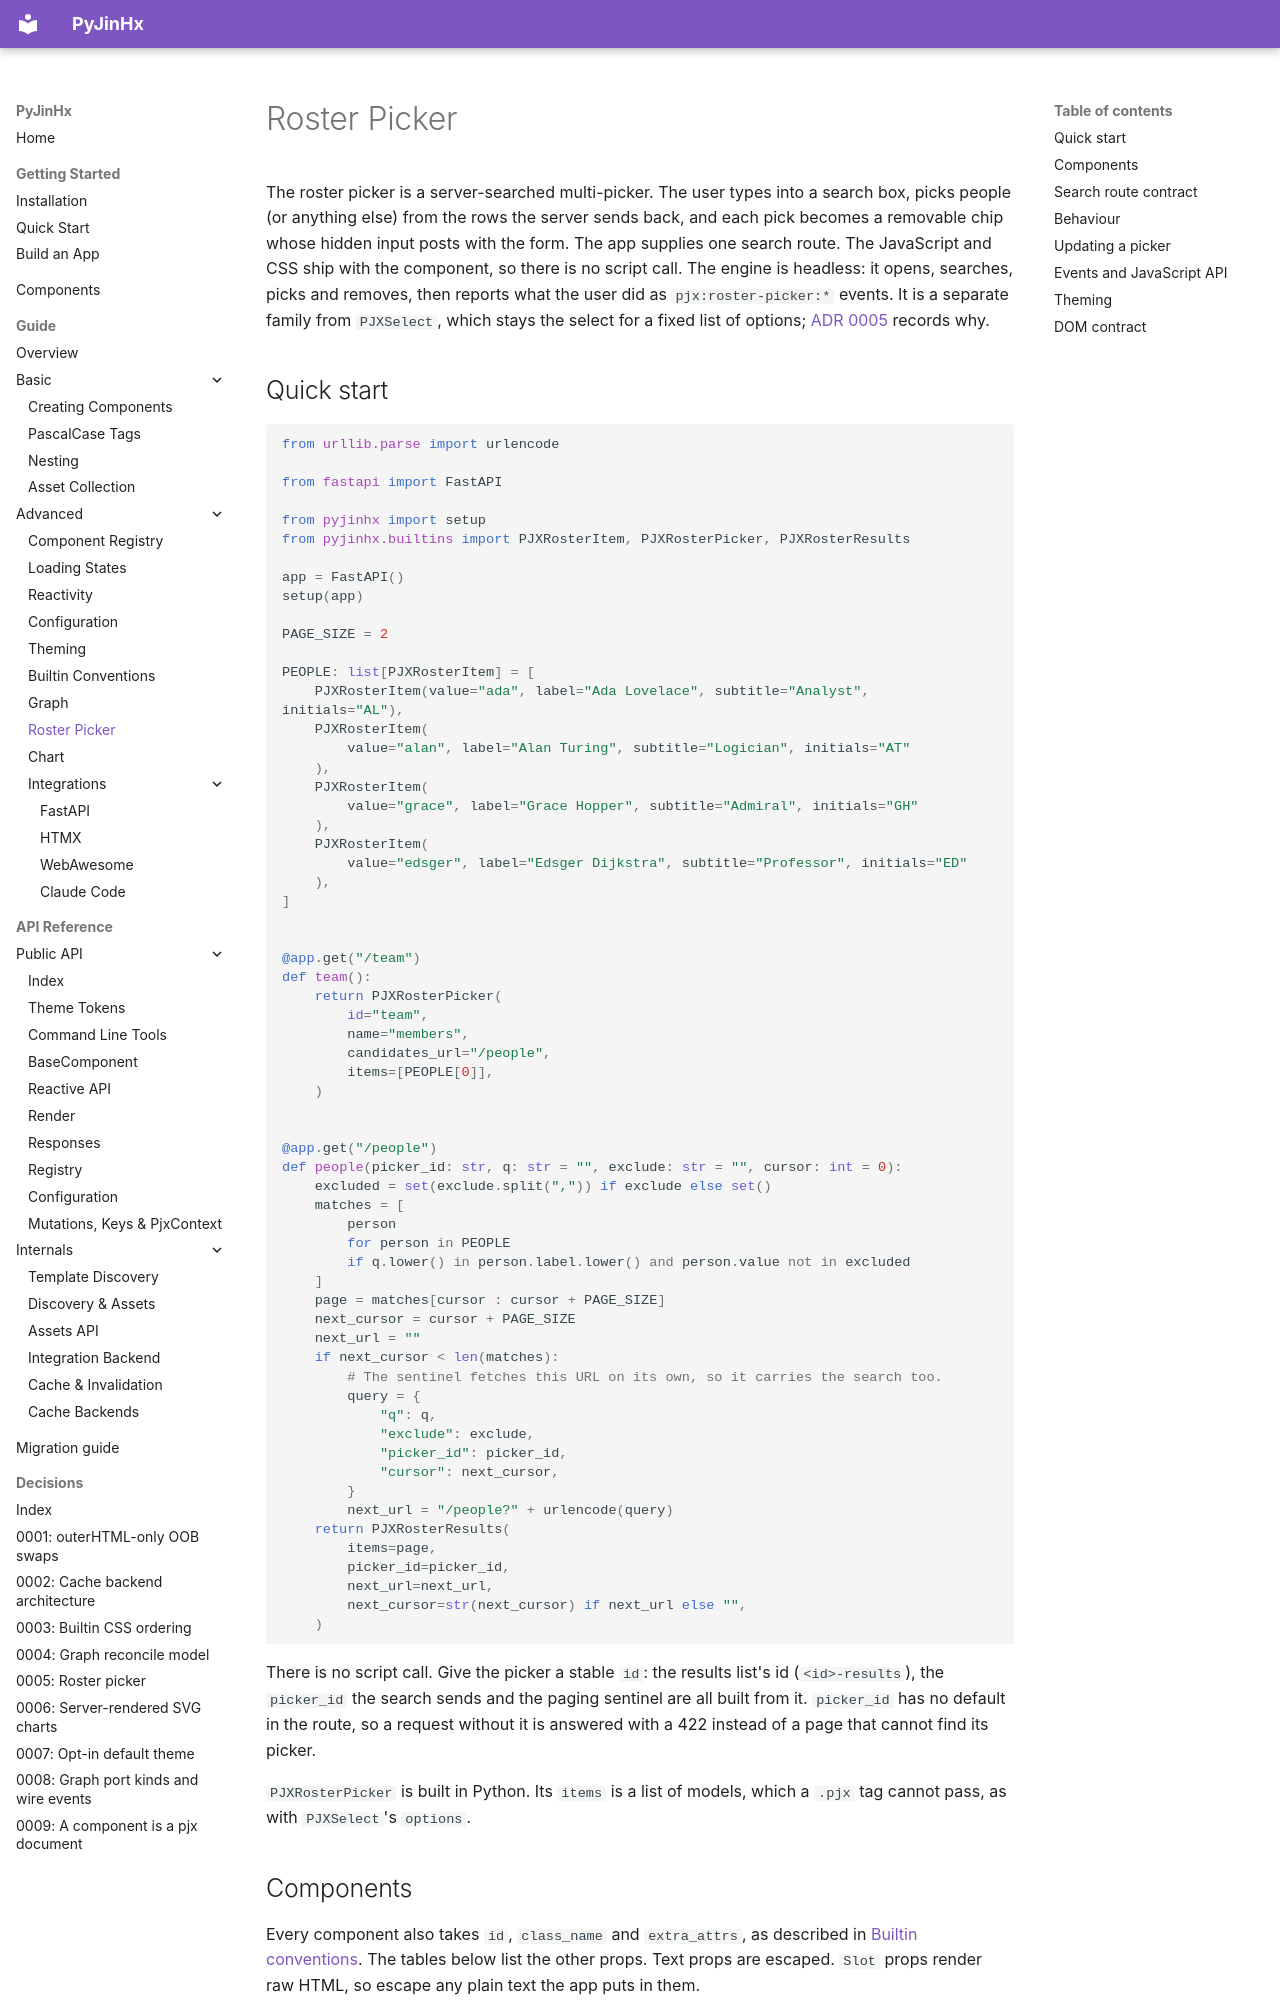

repository: paulomtts/pyjinhx · page: guide/roster-picker/index.html · generator: mkdocs

# Roster Picker

The roster picker is a server-searched multi-picker. The user types into a search box, picks people
(or anything else) from the rows the server sends back, and each pick becomes a removable chip whose
hidden input posts with the form. The app supplies one search route. The JavaScript and CSS ship
with the component, so there is no script call. The engine is headless: it opens, searches, picks
and removes, then reports what the user did as `pjx:roster-picker:*` events. It is a separate family
from `PJXSelect`, which stays the select for a fixed list of options;
[ADR 0005](../decisions/0005-roster-picker.md) records why.

## Quick start

```python
from urllib.parse import urlencode

from fastapi import FastAPI

from pyjinhx import setup
from pyjinhx.builtins import PJXRosterItem, PJXRosterPicker, PJXRosterResults

app = FastAPI()
setup(app)

PAGE_SIZE = 2

PEOPLE: list[PJXRosterItem] = [
    PJXRosterItem(value="ada", label="Ada Lovelace", subtitle="Analyst", initials="AL"),
    PJXRosterItem(
        value="alan", label="Alan Turing", subtitle="Logician", initials="AT"
    ),
    PJXRosterItem(
        value="grace", label="Grace Hopper", subtitle="Admiral", initials="GH"
    ),
    PJXRosterItem(
        value="edsger", label="Edsger Dijkstra", subtitle="Professor", initials="ED"
    ),
]


@app.get("/team")
def team():
    return PJXRosterPicker(
        id="team",
        name="members",
        candidates_url="/people",
        items=[PEOPLE[0]],
    )


@app.get("/people")
def people(picker_id: str, q: str = "", exclude: str = "", cursor: int = 0):
    excluded = set(exclude.split(",")) if exclude else set()
    matches = [
        person
        for person in PEOPLE
        if q.lower() in person.label.lower() and person.value not in excluded
    ]
    page = matches[cursor : cursor + PAGE_SIZE]
    next_cursor = cursor + PAGE_SIZE
    next_url = ""
    if next_cursor < len(matches):
        # The sentinel fetches this URL on its own, so it carries the search too.
        query = {
            "q": q,
            "exclude": exclude,
            "picker_id": picker_id,
            "cursor": next_cursor,
        }
        next_url = "/people?" + urlencode(query)
    return PJXRosterResults(
        items=page,
        picker_id=picker_id,
        next_url=next_url,
        next_cursor=str(next_cursor) if next_url else "",
    )
```

There is no script call. Give the picker a stable `id`: the results list's id (`<id>-results`), the
`picker_id` the search sends and the paging sentinel are all built from it. `picker_id` has no
default in the route, so a request without it is answered with a 422 instead of a page that cannot
find its picker.

`PJXRosterPicker` is built in Python. Its `items` is a list of models, which a `.pjx` tag cannot
pass, as with `PJXSelect`'s `options`.


## Components

Every component also takes `id`, `class_name` and `extra_attrs`, as described in
[Builtin conventions](builtin-conventions.md#the-contract). The tables below list the other props.
Text props are escaped. `Slot` props render raw HTML, so escape any plain text the app puts in them.
